Dataset: Images (GitHub, ih-lab/CNN_Smoothie). Classes: adeno, squam.

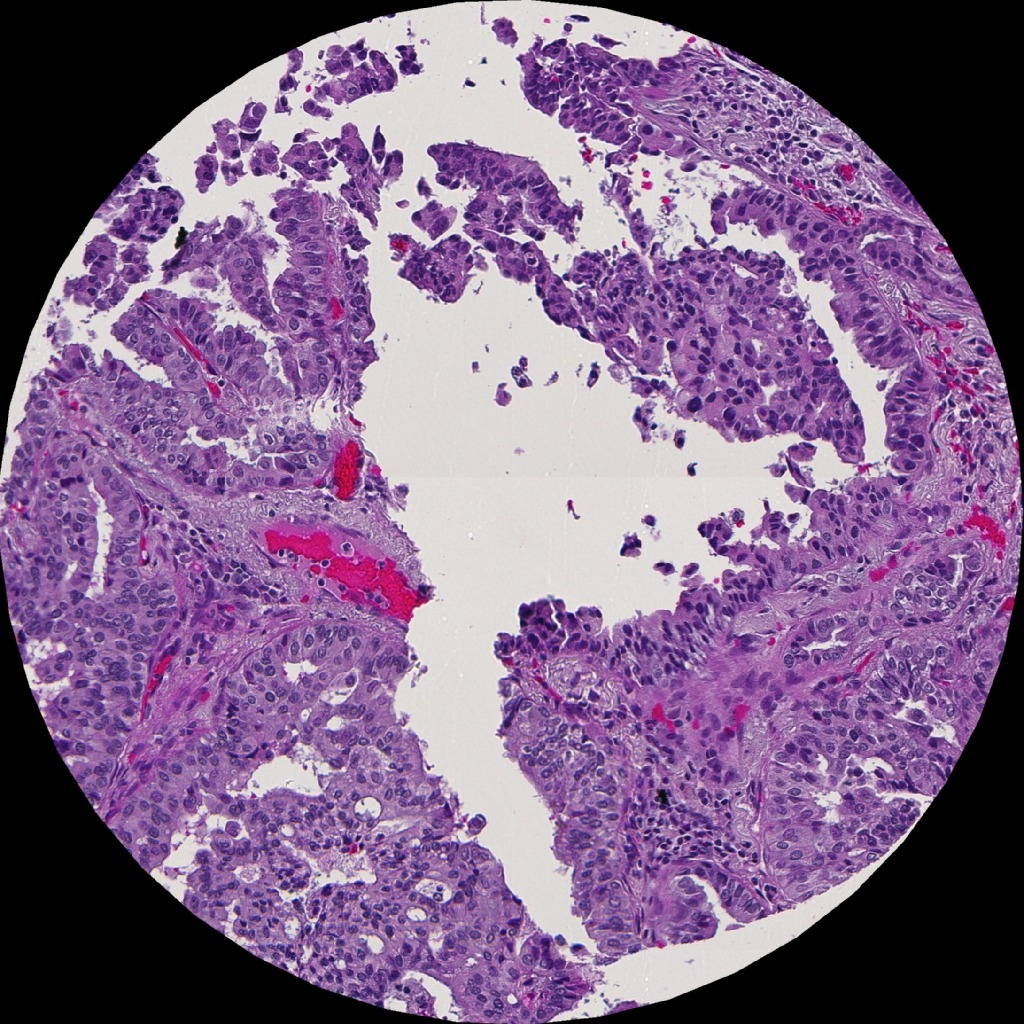
Label: adeno

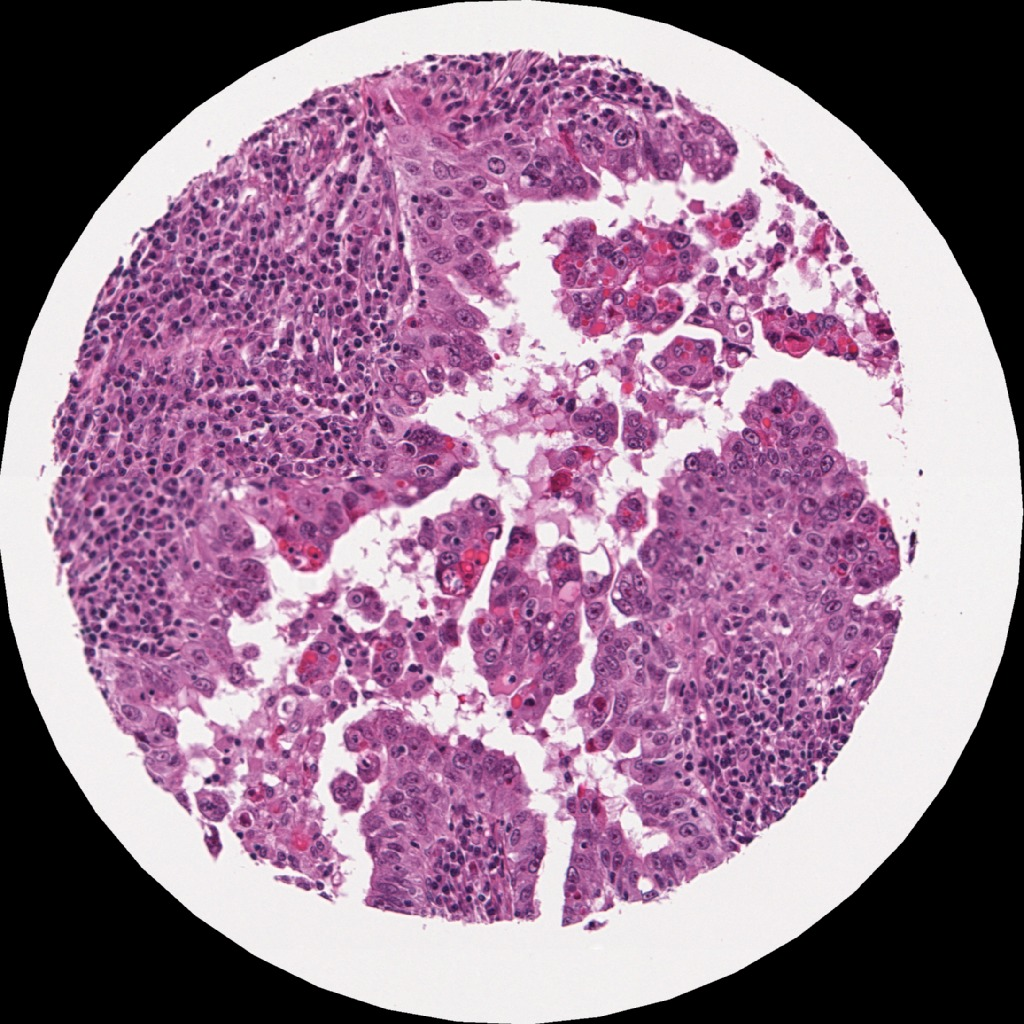
Label: adeno

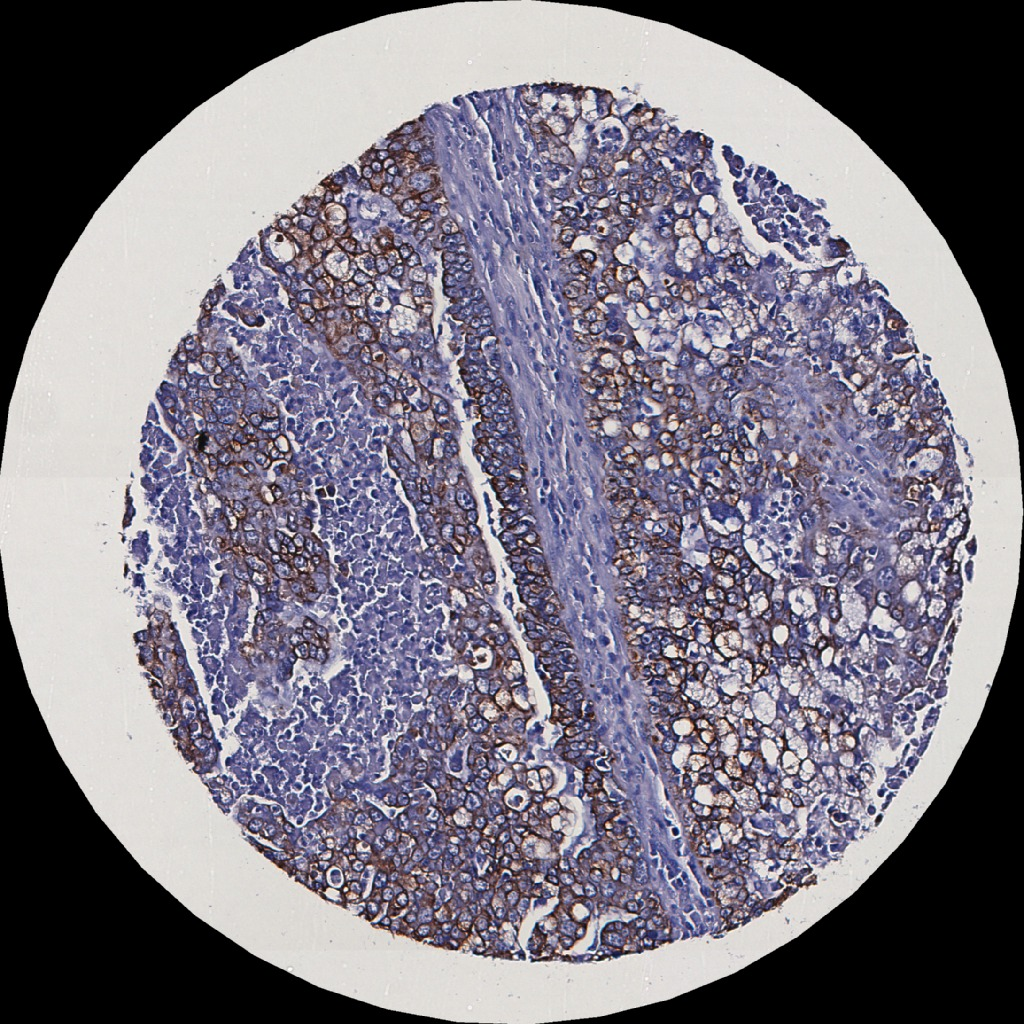
Label: adeno

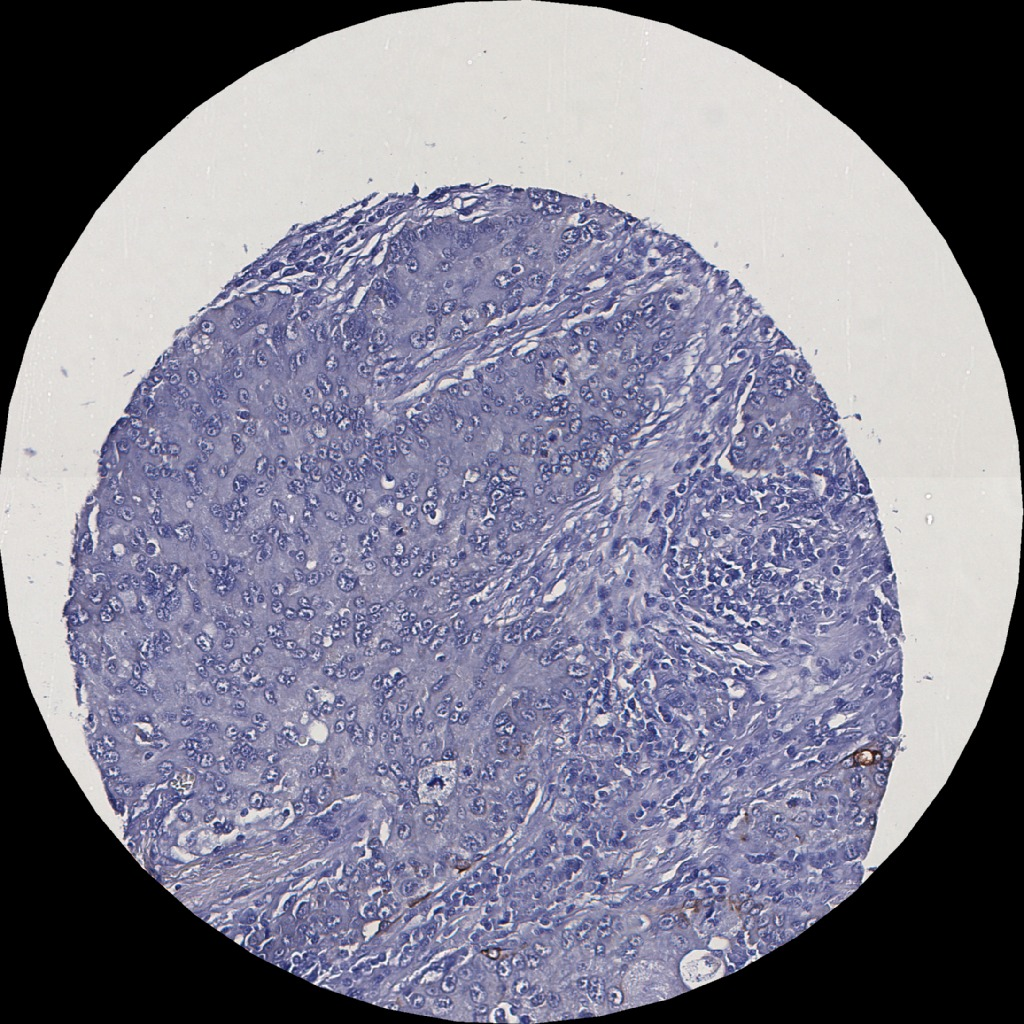
Label: adeno

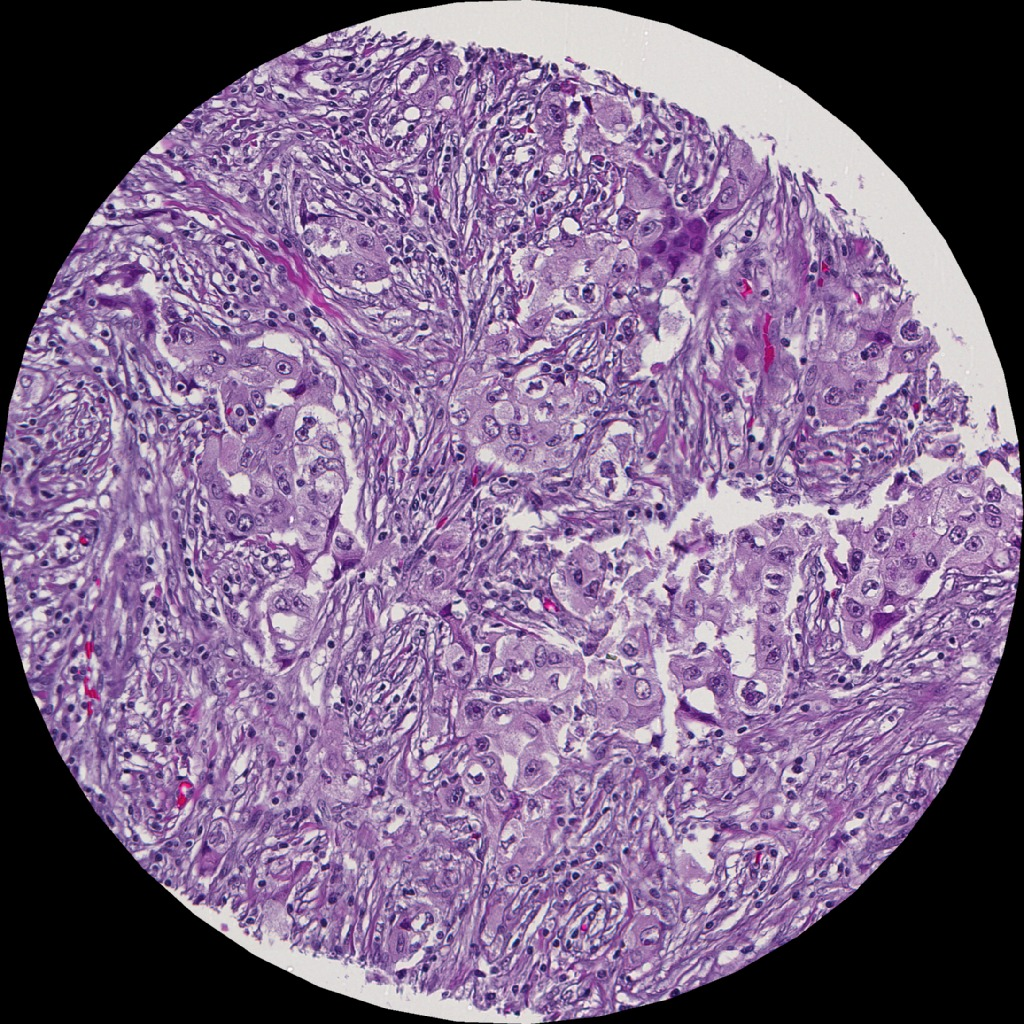
Label: adeno

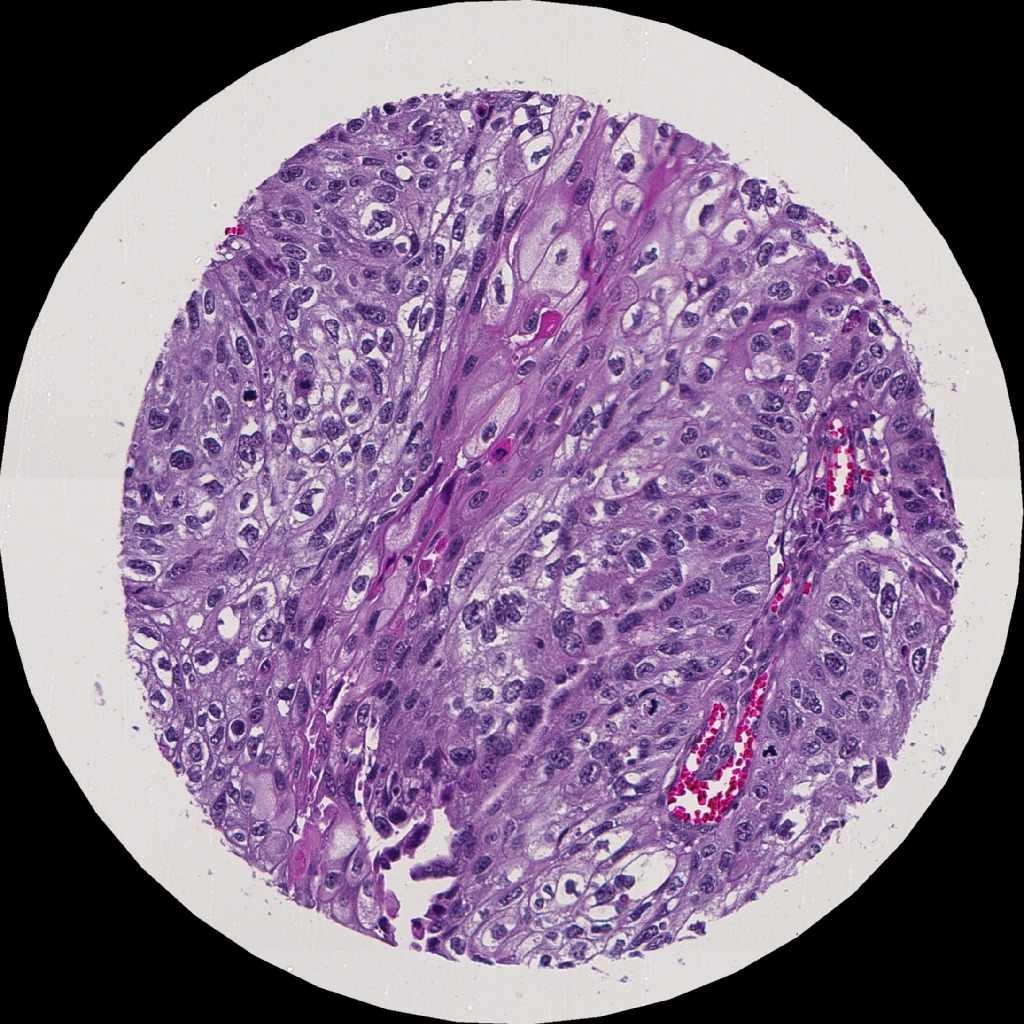
Label: squam
